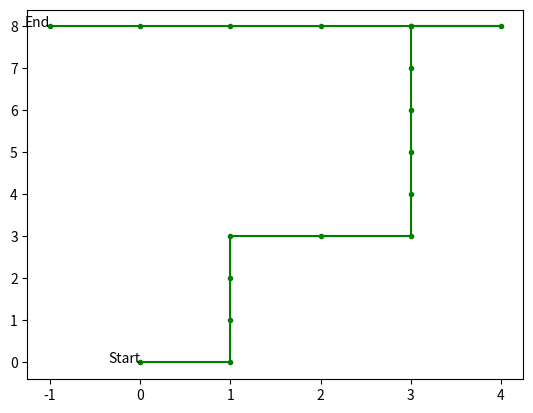

This figure's Python source: (Note: this script raises an exception after producing the figure.)
import matplotlib.pyplot as plt
import numpy as np

def plot_trajectory(file_path, color):

    x_coords = []
    y_coords = []
    with open(file_path, 'r') as file:
        for line in file:
            parts = line.strip().split()
            x_coords.append(float(parts[2]))
            y_coords.append(float(parts[3]))


    plt.plot(x_coords, y_coords, marker='o', markersize=3, linestyle='-', color=color)

    plt.text(x_coords[0], y_coords[0], 'Start', fontsize=10, ha='right')
    plt.text(x_coords[-1], y_coords[-1], 'End', fontsize=10, ha='right')

   
    plt.title('Trajectory')
    plt.xlabel('X')
    plt.ylabel('Y')

    

positions = np.array([
    [0, 0], [1, 0], [1, 1], [1, 2], [1, 3], [2, 3], [3, 3], [3, 4],
    [3, 5], [3, 6], [3, 7], [3, 8], [4, 8], [3, 8], [2, 8], [1, 8],
    [0, 8], [-1, 8]
])


x_coords = positions[:, 0]
y_coords = positions[:, 1]


plt.plot(x_coords, y_coords, marker='o', markersize=3, linestyle='-', color='green')


plt.text(x_coords[0], y_coords[0], 'Start', fontsize=10, ha='right')
plt.text(x_coords[-1], y_coords[-1], 'End', fontsize=10, ha='right')


file_path1 = 'kf.txt' 
file_path2 = 'fg.txt' 
plot_trajectory(file_path1, color='blue')
plot_trajectory(file_path2, color='red')

plt.show()
